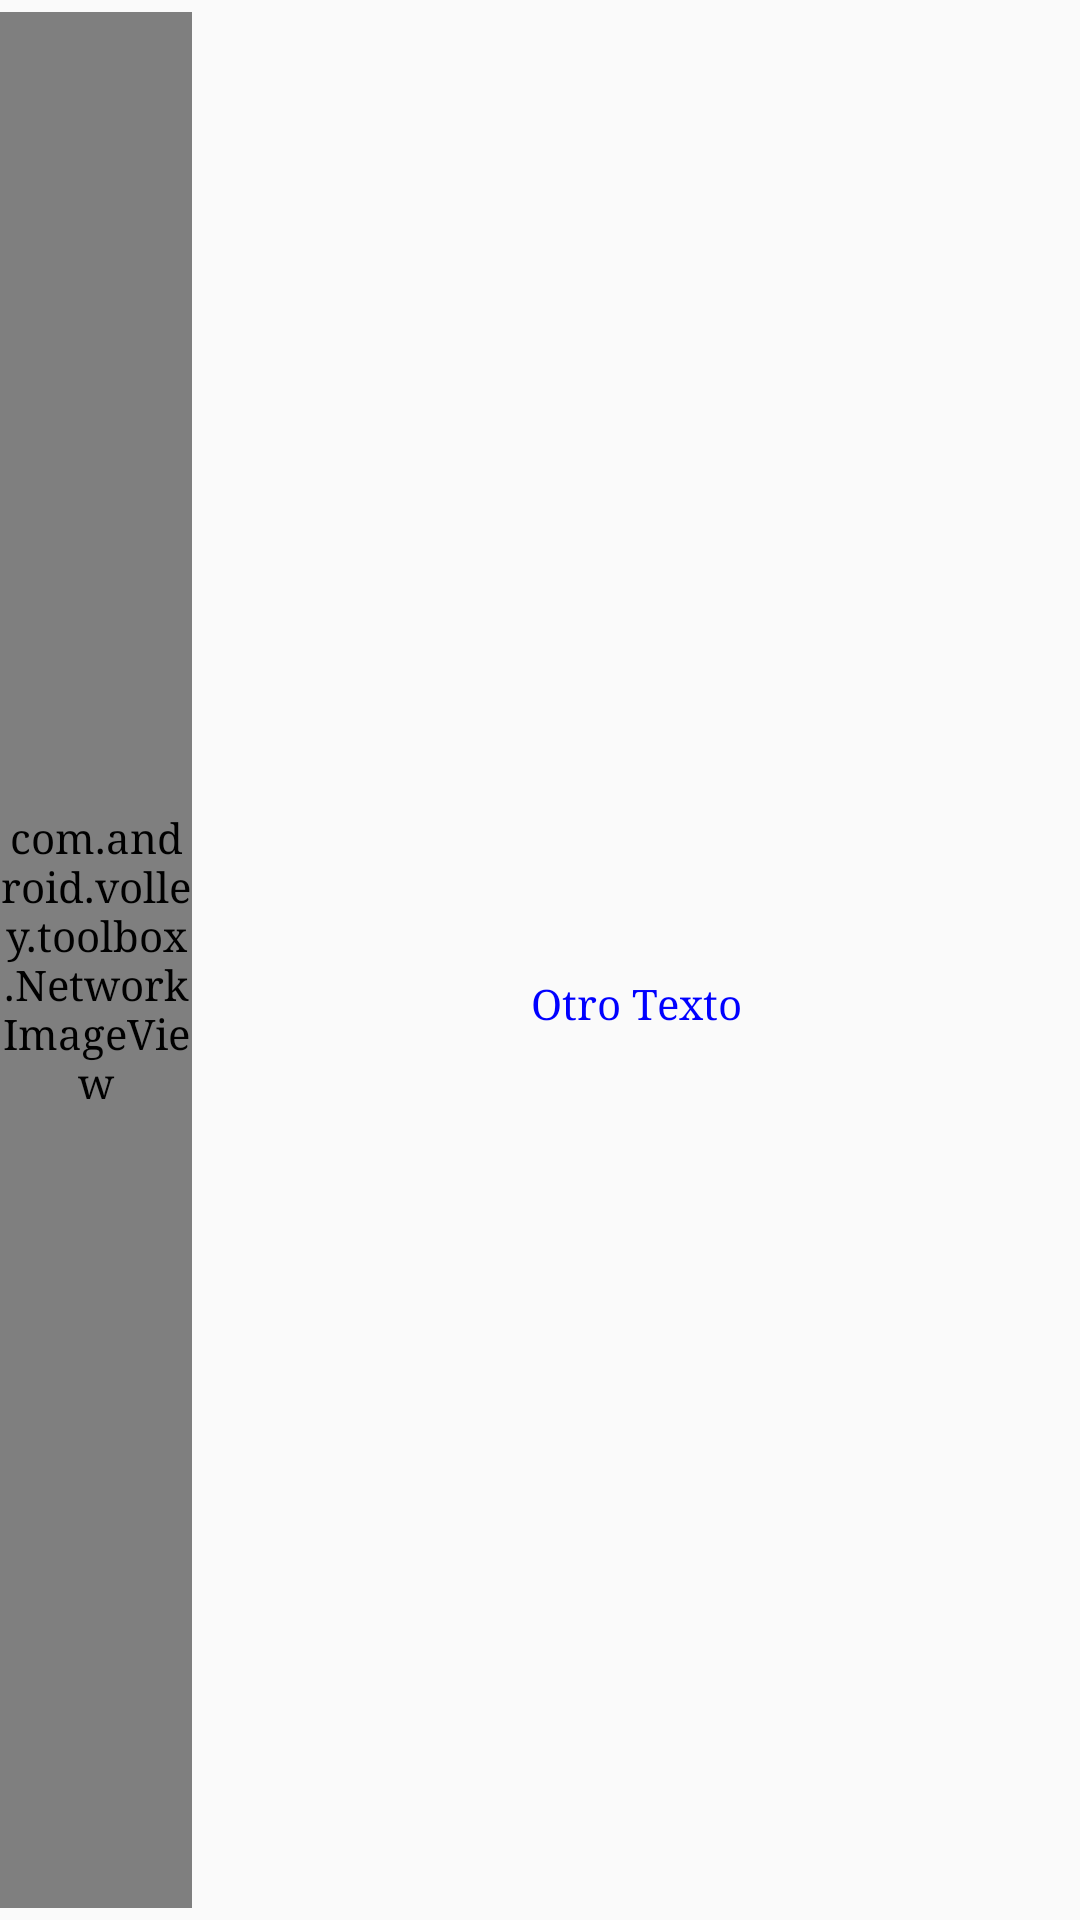

The Android layout XML behind this screen, and the referenced resources:
<!-- AndroidManifest.xml: application theme AppTheme -->
<!-- res/layout/elemento_lista.xml -->
<?xml version="1.0" encoding="utf-8"?>
<RelativeLayout
    xmlns:android="http://schemas.android.com/apk/res/android"
    android:layout_width="match_parent"
    android:layout_height="?android:attr/listPreferredItemHeight"
    android:paddingTop="4dp"
    android:paddingBottom="4dp">
    <com.android.volley.toolbox.NetworkImageView android:id="@+id/icono"
        android:layout_width="?android:attr/listPreferredItemHeight"
        android:layout_height="match_parent"
        android:layout_alignParentLeft="true"
        android:src="@drawable/asteroide2"/>
    <TextView android:id="@+id/titulo"
        android:layout_width="match_parent"
        android:layout_height="wrap_content"
        android:layout_toRightOf="@id/icono"
        android:layout_alignParentTop="true"
        android:textAppearance="?android:attr/textAppearanceLarge"
        android:maxLines="1" />
    <TextView android:id="@+id/subtitulo"
        android:layout_width="match_parent"
        android:layout_height="match_parent"
        android:text="Otro Texto"
        android:layout_toRightOf="@id/icono"
        android:layout_below="@id/titulo"
        android:layout_alignParentBottom="true"
        android:gravity="center"/>
</RelativeLayout>
<!-- resources referenced by this layout -->
<resources>
  <style name="AppTheme" parent="Theme.AppCompat.Light.DarkActionBar">
          
          <item name="android:typeface">serif</item>
          <item name="android:textColor">#0000FF</item>
          <item name="colorPrimary">@color/colorPrimary</item>
          <item name="colorPrimaryDark">@color/colorPrimaryDark</item>
          <item name="colorAccent">@color/colorAccent</item>
      </style>
  <color name="colorPrimary">#3F51B5</color>
  <color name="colorPrimaryDark">#303F9F</color>
  <color name="colorAccent">#FF4081</color>
</resources>
